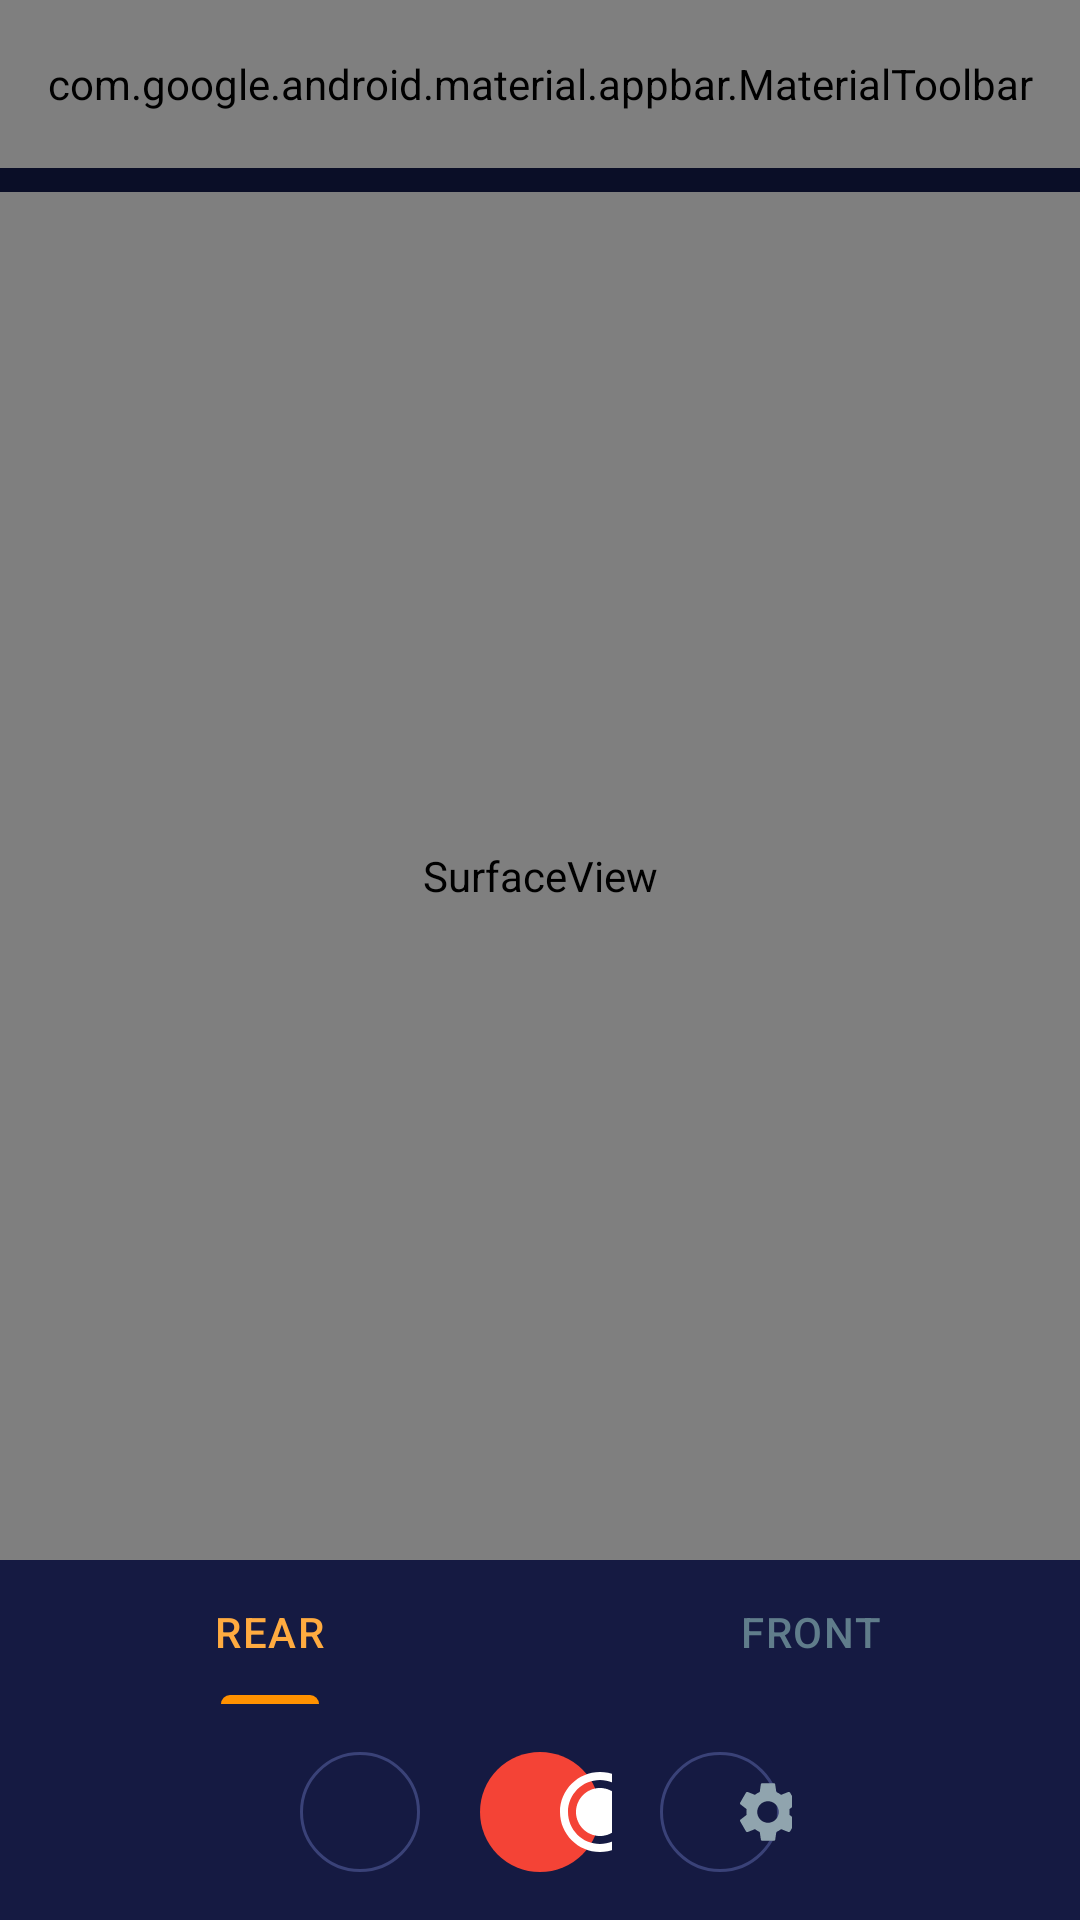

Reconstruct the res/layout file that produces this screen, plus the resources it refers to.
<!-- AndroidManifest.xml: application theme Theme.DualSpaceOBS -->
<!-- res/layout/activity_virtual_camera.xml -->
<?xml version="1.0" encoding="utf-8"?>
<androidx.constraintlayout.widget.ConstraintLayout
    xmlns:android="http://schemas.android.com/apk/res/android"
    xmlns:app="http://schemas.android.com/apk/res-auto"
    xmlns:tools="http://schemas.android.com/tools"
    android:id="@+id/root_virtual_camera"
    android:layout_width="match_parent"
    android:layout_height="match_parent"
    android:background="@color/background_primary"
    tools:context=".ui.camera.VirtualCameraActivity">

    
    <com.google.android.material.appbar.MaterialToolbar
        android:id="@+id/toolbar_camera"
        style="@style/Widget.DualSpaceOBS.Toolbar"
        android:layout_width="0dp"
        android:layout_height="@dimen/toolbar_height"
        app:title="@string/nav_camera"
        app:menu="@menu/menu_camera"
        app:layout_constraintTop_toTopOf="parent"
        app:layout_constraintStart_toStartOf="parent"
        app:layout_constraintEnd_toEndOf="parent" />

    
    <SurfaceView
        android:id="@+id/surface_camera_preview"
        android:layout_width="0dp"
        android:layout_height="0dp"
        android:layout_marginTop="@dimen/margin_small"
        android:background="@color/background_secondary"
        android:contentDescription="@string/content_desc_preview_surface"
        app:layout_constraintTop_toBottomOf="@id/toolbar_camera"
        app:layout_constraintBottom_toTopOf="@id/tab_layout_camera_source"
        app:layout_constraintStart_toStartOf="parent"
        app:layout_constraintEnd_toEndOf="parent" />

    
    <com.google.android.material.textview.MaterialTextView
        android:id="@+id/tv_recording_indicator"
        android:layout_width="wrap_content"
        android:layout_height="wrap_content"
        android:layout_marginStart="@dimen/margin_medium"
        android:layout_marginTop="@dimen/margin_medium"
        android:visibility="gone"
        android:drawableStart="@drawable/ic_rec_dot"
        android:drawablePadding="@dimen/padding_micro"
        android:text="@string/rec_indicator"
        style="@style/RecIndicator.Text"
        app:layout_constraintTop_toTopOf="@id/surface_camera_preview"
        app:layout_constraintStart_toStartOf="parent" />

    
    <com.google.android.material.textview.MaterialTextView
        android:id="@+id/tv_camera_duration"
        style="@style/TextAppearance.DualSpaceOBS.Overlay"
        android:layout_width="wrap_content"
        android:layout_height="wrap_content"
        android:layout_marginEnd="@dimen/margin_medium"
        android:layout_marginTop="@dimen/margin_medium"
        android:visibility="gone"
        tools:text="00:05:23"
        app:layout_constraintTop_toTopOf="@id/surface_camera_preview"
        app:layout_constraintEnd_toEndOf="parent" />

    
    <com.google.android.material.tabs.TabLayout
        android:id="@+id/tab_layout_camera_source"
        style="@style/TabLayout.CameraSource"
        android:layout_width="0dp"
        android:layout_height="wrap_content"
        android:background="@color/background_surface"
        app:layout_constraintBottom_toTopOf="@id/layout_camera_controls"
        app:layout_constraintStart_toStartOf="parent"
        app:layout_constraintEnd_toEndOf="parent">

        <com.google.android.material.tabs.TabItem
            android:layout_width="wrap_content"
            android:layout_height="wrap_content"
            android:text="@string/camera_tab_rear" />

        <com.google.android.material.tabs.TabItem
            android:layout_width="wrap_content"
            android:layout_height="wrap_content"
            android:text="@string/camera_tab_front" />

    </com.google.android.material.tabs.TabLayout>

    
    <LinearLayout
        android:id="@+id/layout_camera_controls"
        android:layout_width="0dp"
        android:layout_height="wrap_content"
        android:orientation="vertical"
        android:gravity="center"
        android:paddingHorizontal="@dimen/padding_standard"
        android:paddingVertical="@dimen/padding_medium"
        android:background="@color/background_surface"
        app:layout_constraintBottom_toBottomOf="parent"
        app:layout_constraintStart_toStartOf="parent"
        app:layout_constraintEnd_toEndOf="parent">

        
        <LinearLayout
            android:id="@+id/layout_camera_settings_row"
            android:layout_width="match_parent"
            android:layout_height="wrap_content"
            android:orientation="horizontal"
            android:gravity="center"
            android:layout_marginBottom="@dimen/margin_medium"
            android:visibility="gone">

            
            <com.google.android.material.textview.MaterialTextView
                android:id="@+id/tv_resolution_label"
                style="@style/TextAppearance.DualSpaceOBS.Caption"
                android:layout_width="wrap_content"
                android:layout_height="wrap_content"
                android:text="@string/camera_resolution_label"
                android:layout_marginEnd="@dimen/margin_small" />

            <Spinner
                android:id="@+id/spinner_resolution"
                android:layout_width="wrap_content"
                android:layout_height="wrap_content"
                android:layout_marginEnd="@dimen/margin_standard"
                android:backgroundTint="@color/text_primary"
                android:padding="@dimen/padding_small" />

            
            <com.google.android.material.textview.MaterialTextView
                android:id="@+id/tv_fps_label"
                style="@style/TextAppearance.DualSpaceOBS.Caption"
                android:layout_width="wrap_content"
                android:layout_height="wrap_content"
                android:text="@string/camera_fps_label"
                android:layout_marginEnd="@dimen/margin_small" />

            <Spinner
                android:id="@+id/spinner_fps"
                android:layout_width="wrap_content"
                android:layout_height="wrap_content"
                android:backgroundTint="@color/text_primary"
                android:padding="@dimen/padding_small" />

        </LinearLayout>

        
        <LinearLayout
            android:layout_width="match_parent"
            android:layout_height="wrap_content"
            android:orientation="horizontal"
            android:gravity="center">

            
            <com.google.android.material.button.MaterialButton
                android:id="@+id/btn_switch_camera"
                style="@style/Widget.DualSpaceOBS.Button.Icon.Outlined"
                android:layout_width="@dimen/control_button_size"
                android:layout_height="@dimen/control_button_size"
                android:layout_marginEnd="@dimen/spacing_control_buttons"
                app:icon="@drawable/ic_switch_camera"
                android:contentDescription="@string/content_desc_switch_camera"
                app:iconSize="@dimen/icon_standard" />

            
            <com.google.android.material.button.MaterialButton
                android:id="@+id/btn_capture"
                style="@style/Widget.DualSpaceOBS.Button.Record"
                android:layout_width="@dimen/control_button_size"
                android:layout_height="@dimen/control_button_size"
                android:layout_marginEnd="@dimen/spacing_control_buttons"
                app:icon="@drawable/ic_record"
                android:contentDescription="@string/camera_capture"
                app:iconSize="@dimen/icon_large" />

            
            <com.google.android.material.button.MaterialButton
                android:id="@+id/btn_camera_settings"
                style="@style/Widget.DualSpaceOBS.Button.Icon.Outlined"
                android:layout_width="@dimen/control_button_size"
                android:layout_height="@dimen/control_button_size"
                app:icon="@drawable/ic_settings"
                android:contentDescription="@string/nav_settings"
                app:iconSize="@dimen/icon_standard" />

        </LinearLayout>

    </LinearLayout>

</androidx.constraintlayout.widget.ConstraintLayout>
<!-- resources referenced by this layout -->
<resources>
  <color name="background_primary">#0A0E27</color>
  <color name="background_secondary">#111638</color>
  <color name="background_surface">#151A42</color>
  <color name="text_primary">#ECEFF1</color>
  <dimen name="control_button_size">48dp</dimen>
  <dimen name="icon_large">32dp</dimen>
  <dimen name="icon_standard">24dp</dimen>
  <dimen name="margin_medium">12dp</dimen>
  <dimen name="margin_small">8dp</dimen>
  <dimen name="margin_standard">16dp</dimen>
  <dimen name="padding_medium">12dp</dimen>
  <dimen name="padding_micro">4dp</dimen>
  <dimen name="padding_small">8dp</dimen>
  <dimen name="padding_standard">16dp</dimen>
  <dimen name="spacing_control_buttons">12dp</dimen>
  <dimen name="toolbar_height">56dp</dimen>
  <string name="camera_capture">Capture</string>
  <string name="camera_fps_label">Frame Rate</string>
  <string name="camera_resolution_label">Resolution</string>
  <string name="camera_tab_front">Front</string>
  <string name="camera_tab_rear">Rear</string>
  <string name="content_desc_preview_surface">Camera preview</string>
  <string name="content_desc_switch_camera">Switch camera</string>
  <string name="nav_camera">Camera</string>
  <string name="nav_settings">Settings</string>
  <string name="rec_indicator">● REC</string>
  <color name="status_recording_red">#F44336</color>
  <color name="icon_tint">#90A4AE</color>
  <color name="accent_500">#FF9100</color>
  <color name="accent_400">#FFAB40</color>
  <color name="text_hint">#607D8B</color>
  <color name="white">#FFFFFF</color>
  <color name="black">#000000</color>
  <color name="text_secondary">#90A4AE</color>
  <color name="m3_outline">#3A4278</color>
  <dimen name="icon_button_size">48dp</dimen>
  <color name="primary_600">#283593</color>
  <color name="text_on_primary">#FFFFFF</color>
  <color name="m3_primary_container">#283593</color>
  <color name="m3_on_primary_container">#C5CAE9</color>
  <color name="primary_400">#5C6BC0</color>
  <color name="m3_secondary_container">#33448A</color>
  <color name="m3_on_secondary_container">#C5CAE9</color>
  <color name="text_on_accent">#212121</color>
  <color name="m3_tertiary_container">#5D4037</color>
  <color name="status_error_red">#E53935</color>
  <color name="m3_error_container">#B3261E</color>
  <color name="m3_on_error_container">#F9DEDC</color>
  <color name="m3_on_surface">#ECEFF1</color>
  <color name="m3_surface_variant">#1E2555</color>
  <color name="m3_on_surface_variant">#90A4AE</color>
  <color name="background_elevated">#1F2560</color>
  <color name="background_dialog">#1A204A</color>
  <color name="m3_outline_variant">#252B65</color>
  <color name="m3_inverse_surface">#ECEFF1</color>
  <color name="m3_inverse_on_surface">#1A237E</color>
  <color name="primary_800">#1A237E</color>
  <color name="text_link">#5C6BC0</color>
  <style name="Widget.DualSpaceOBS.Chip.Standalone" parent="Widget.DualSpaceOBS.Chip">
          <item name="android:clickable">false</item>
      </style>
  <dimen name="corner_radius_large">16dp</dimen>
  <style name="Widget.DualSpaceOBS.Snackbar" parent="Widget.Material3.Snackbar">
          <item name="android:background">@color/snackbar_background</item>
          <item name="animationMode">slide</item>
      </style>
  <style name="Widget.DualSpaceOBS.Switch" parent="Widget.Material3.CompoundButton.Switch">
          <item name="thumbTint">@color/switch_thumb</item>
          <item name="trackTint">@color/switch_track</item>
      </style>
  <color name="ripple_color">#3949AB</color>
  <dimen name="corner_radius_small">8dp</dimen>
  <dimen name="corner_radius_medium">12dp</dimen>
  <color name="background_card">#1A204A</color>
  <dimen name="elevation_card">2dp</dimen>
  <dimen name="button_height">40dp</dimen>
  <dimen name="padding_horizontal_button">24dp</dimen>
</resources>
